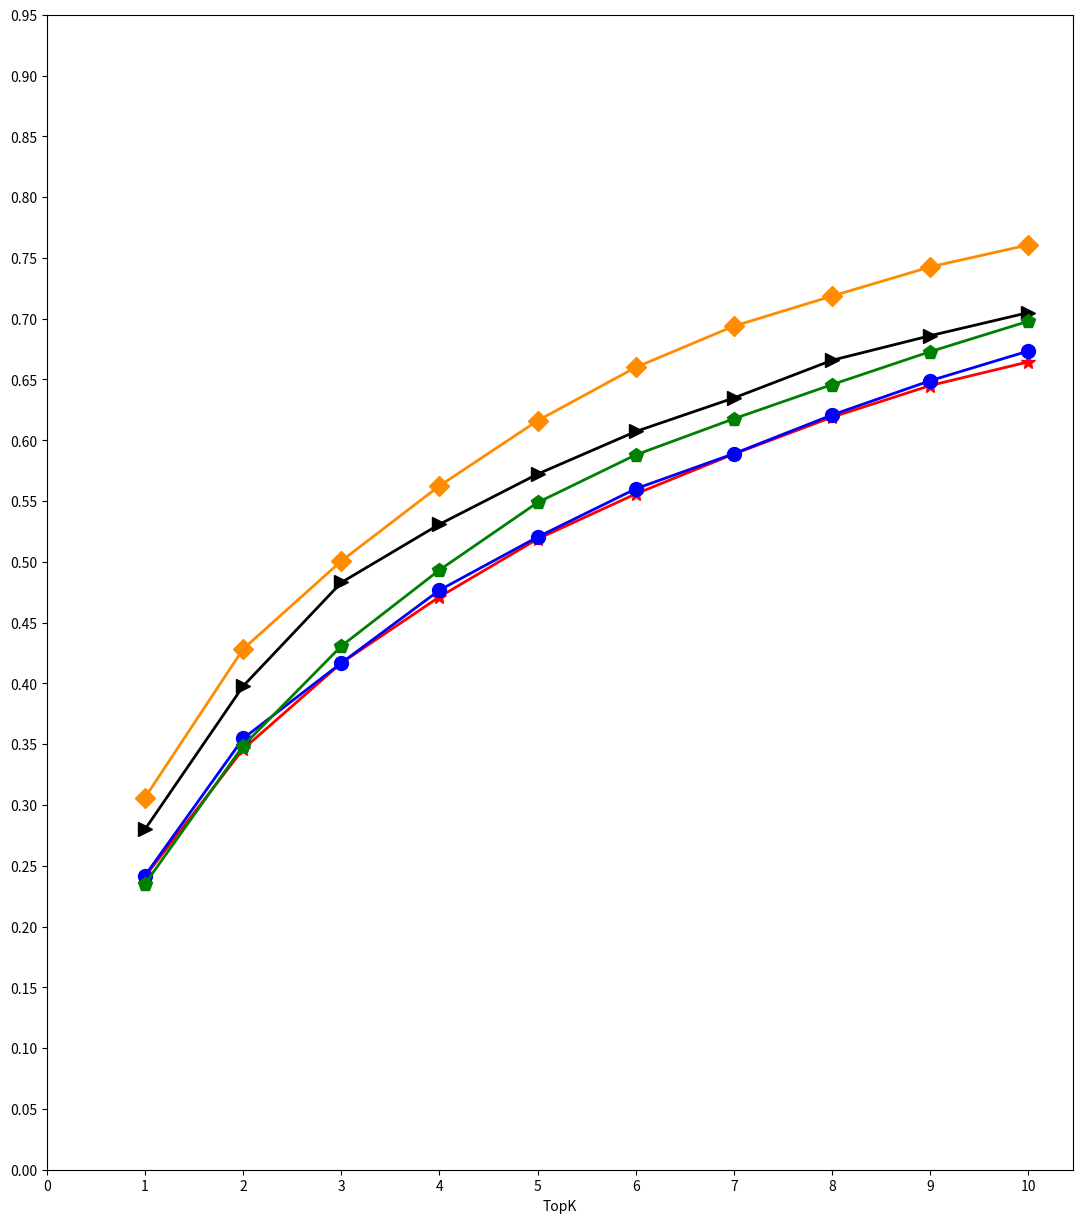

Reproduce this figure in Python.
import numpy as np

import matplotlib
from matplotlib import pyplot as plt

import matplotlib.gridspec as gs
x_axis =[1,2,3,4,5,6,7,8,9,10]
y1_0 = [ 0.2411,0.3460,0.4168,0.4712,0.5188,0.5559,0.5887,0.6190,0.6450,0.6645]
y2_0 = [0.2419 ,0.3547,0.4168 ,0.4767,0.5204,0.5601,0.5890,0.6208 ,0.6490 ,0.6734]
y3_0 = [0.2800,0.3978, 0.4830 ,0.5309,0.5722,0.6072,0.6348,0.6658 ,0.6860 ,0.7050]
y4_0 = [0.3061,0.4283,0.5007, 0.5625,0.6161,0.6600,0.6939,0.7186,0.7426,0.7607]
y5_0 = [0.2351,0.3487,0.4307,0.4933 ,0.5488,0.5880,0.6177,0.6458,0.6729,0.6979]
fig2 = plt.figure(figsize=(45,15))
fig2.tight_layout()
subplot = plt.subplot(1,3,1)

subplot.plot(x_axis,y1_0, color= "red", linewidth= 2 ,marker ='*',mec='r',ms=10,)
subplot.plot(x_axis,y2_0, color= "blue", linewidth= 2,marker ='o',mec='blue',ms=10,)
subplot.plot(x_axis,y3_0, color= "black", linewidth= 2,marker ='>',mec='black',ms=10,)
subplot.plot(x_axis,y4_0, color= "darkorange", linewidth= 2,marker ='D',mec='darkorange',ms=10,)
subplot.plot(x_axis,y5_0, color= "green", linewidth= 2,marker ='p',mec='green',ms=10,)
plt.xlabel('TopK')
my_x_ticks = np.arange(0,11,1)
my_y_ticks = np.arange(0,1,0.05)
plt.xticks(my_x_ticks)
plt.yticks(my_y_ticks)

plt.show()